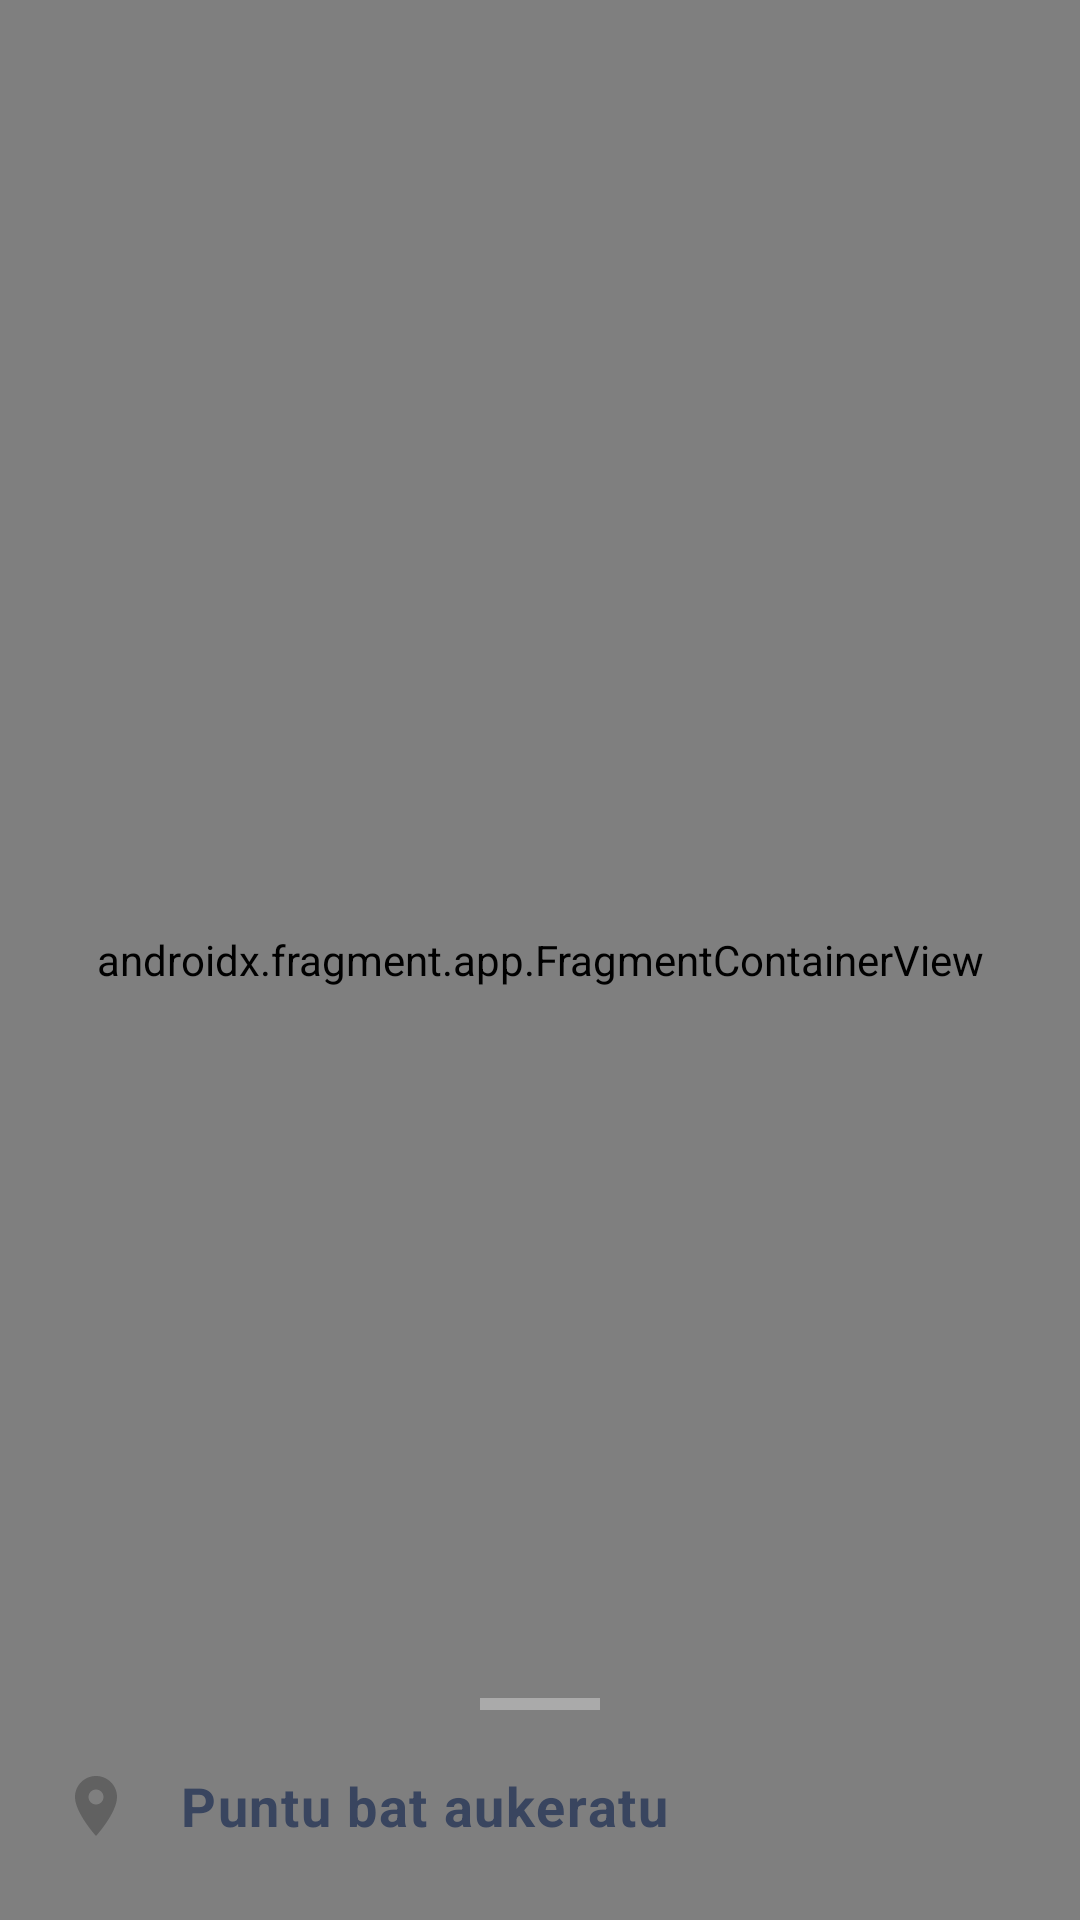

Here is an Android app screen rendered from its layout file. Give the layout XML and the strings, colors and styles it references.
<!-- AndroidManifest.xml: application theme Theme.GernikApp -->
<!-- res/layout/activity_mapa.xml -->
<?xml version="1.0" encoding="utf-8"?>
<androidx.coordinatorlayout.widget.CoordinatorLayout xmlns:android="http://schemas.android.com/apk/res/android"
    xmlns:app="http://schemas.android.com/apk/res-auto"
    xmlns:tools="http://schemas.android.com/tools"
    android:layout_width="match_parent"
    android:layout_height="match_parent"
    tools:context=".MapaActivity">

    <androidx.fragment.app.FragmentContainerView
        android:id="@+id/map"
        android:name="com.google.android.gms.maps.SupportMapFragment"
        android:layout_width="match_parent"
        android:layout_height="match_parent" />

    <androidx.core.widget.NestedScrollView
        android:id="@+id/bottomSheet"
        android:layout_width="match_parent"
        android:layout_height="wrap_content"
        android:background="@drawable/bg_bottom_sheet"
        android:elevation="8dp"
        android:padding="@dimen/espaciado_base"
        app:behavior_hideable="false"
        app:behavior_peekHeight="90dp"
        app:layout_behavior="com.google.android.material.bottomsheet.BottomSheetBehavior">

        <LinearLayout
            android:layout_width="match_parent"
            android:layout_height="wrap_content"
            android:orientation="vertical">

            <View
                android:layout_width="40dp"
                android:layout_height="4dp"
                android:layout_gravity="center_horizontal"
                android:layout_marginBottom="@dimen/espaciado_base"
                android:background="@android:color/darker_gray" />

            <LinearLayout
                android:layout_width="match_parent"
                android:layout_height="wrap_content"
                android:orientation="horizontal"
                android:layout_marginBottom="@dimen/espaciado_lg"
                android:gravity="center_vertical">

                <ImageView
                    android:id="@+id/ivBottomSheetIcon"
                    android:layout_width="@dimen/espaciado_xxl"
                    android:layout_height="@dimen/espaciado_xxl"
                    android:layout_marginEnd="@dimen/espaciado_md"
                    android:padding="@dimen/espaciado_xs"
                    android:background="@drawable/bg_icon_circle"
                    android:src="@drawable/ic_map_pin"
                    android:contentDescription="@string/map_location_icon" />

                <TextView
                    android:id="@+id/tvBottomSheetTitle"
                    android:layout_width="0dp"
                    android:layout_height="wrap_content"
                    android:layout_weight="1"
                    android:text="@string/map_bottom_sheet_default_title"
                    android:textAppearance="@style/AparienciaTexto.App.Cuerpo.Defecto"
                    android:textStyle="bold" />

            </LinearLayout>

            <TextView
                android:id="@+id/tvBottomSheetDescription"
                android:layout_width="match_parent"
                android:layout_height="wrap_content"
                android:layout_marginStart="44dp"
                android:text="@string/map_bottom_sheet_default_description"
                android:textAppearance="@style/AparienciaTexto.App.Caption"
                android:lineSpacingExtra="2dp" />

            <androidx.appcompat.widget.AppCompatButton
                android:id="@+id/btnGoToActivity"
                style="@style/EstiloBotonPrimario"
                android:layout_width="match_parent"
                android:layout_marginTop="@dimen/espaciado_base"
                android:text="@string/map_button_go_to_activity"
                android:textSize="18sp"
                android:textColor="@color/white"
                android:padding="@dimen/espaciado_base"
                android:visibility="gone" />

        </LinearLayout>

    </androidx.core.widget.NestedScrollView>

</androidx.coordinatorlayout.widget.CoordinatorLayout>
<!-- resources referenced by this layout -->
<resources>
  <color name="white">#FFFFFFFF</color>
  <dimen name="espaciado_base">16dp</dimen>
  <dimen name="espaciado_lg">20dp</dimen>
  <dimen name="espaciado_md">12dp</dimen>
  <dimen name="espaciado_xs">4dp</dimen>
  <dimen name="espaciado_xxl">32dp</dimen>
  <!-- drawable ic_map_pin (drawable) -->
  <vector xmlns:android="http://schemas.android.com/apk/res/android"
      android:width="24dp"
      android:height="24dp"
      android:viewportWidth="24"
      android:viewportHeight="24">
      <path
          android:fillColor="#616161"
          android:pathData="M12,2C8.13,2 5,5.13 5,9c0,5.25 7,13 7,13s7,-7.75 7,-13C19,5.13 15.87,2 12,2zM12,11.5c-1.38,0 -2.5,-1.12 -2.5,-2.5s1.12,-2.5 2.5,-2.5s2.5,1.12 2.5,2.5S13.38,11.5 12,11.5z" />
  </vector>
  <string name="map_bottom_sheet_default_description">Sakatu mapako puntu bat informazioa ikusteko</string>
  <string name="map_bottom_sheet_default_title">Puntu bat aukeratu</string>
  <string name="map_button_go_to_activity">Jarduera bisitatu</string>
  <string name="map_location_icon">Kokalekuaren ikonoa</string>
  <style name="AparienciaTexto.App.Caption" parent="TextAppearance.Material3.BodySmall">
          <item name="android:textSize">@dimen/texto_caption</item>
          <item name="android:textColor">@color/txtSecundario</item>
      </style>
  <style name="AparienciaTexto.App.Cuerpo.Defecto">
          <item name="android:textColor">@color/txtPrincipal</item>
      </style>
  <style name="EstiloBotonPrimario" parent="EstiloBotonBase">
          <item name="android:background">@drawable/bg_boton_primario</item>
      </style>
  <style name="Theme.GernikApp" parent="Base.Theme.GernikApp" />
  <dimen name="texto_caption">14sp</dimen>
  <color name="txtSecundario">#525C77</color>
  <color name="txtPrincipal">#39455F</color>
  <style name="EstiloBotonBase" parent="Widget.Material3.Button">
          <item name="android:layout_width">wrap_content</item>
          <item name="android:layout_height">72dp</item>
          <item name="android:paddingHorizontal">32dp</item>
          <item name="android:textColor">@color/white</item>
          <item name="android:textSize">18sp</item>
          <item name="android:textStyle">bold</item>
          <item name="android:insetTop">0dp</item>
          <item name="android:insetBottom">0dp</item>
          <item name="android:textAllCaps">false</item>
          <item name="backgroundTint">@null</item>
      </style>
  <style name="Base.Theme.GernikApp" parent="Theme.Material3.DayNight.NoActionBar">
          
          
      </style>
  <color name="btnDisabledShadow">#999999</color>
  <color name="btnDisabled">#CCCCCC</color>
  <color name="btnPrincipal">#8BC054</color>
  <color name="btnPrincipalShadow">#6B9E3F</color>
</resources>
